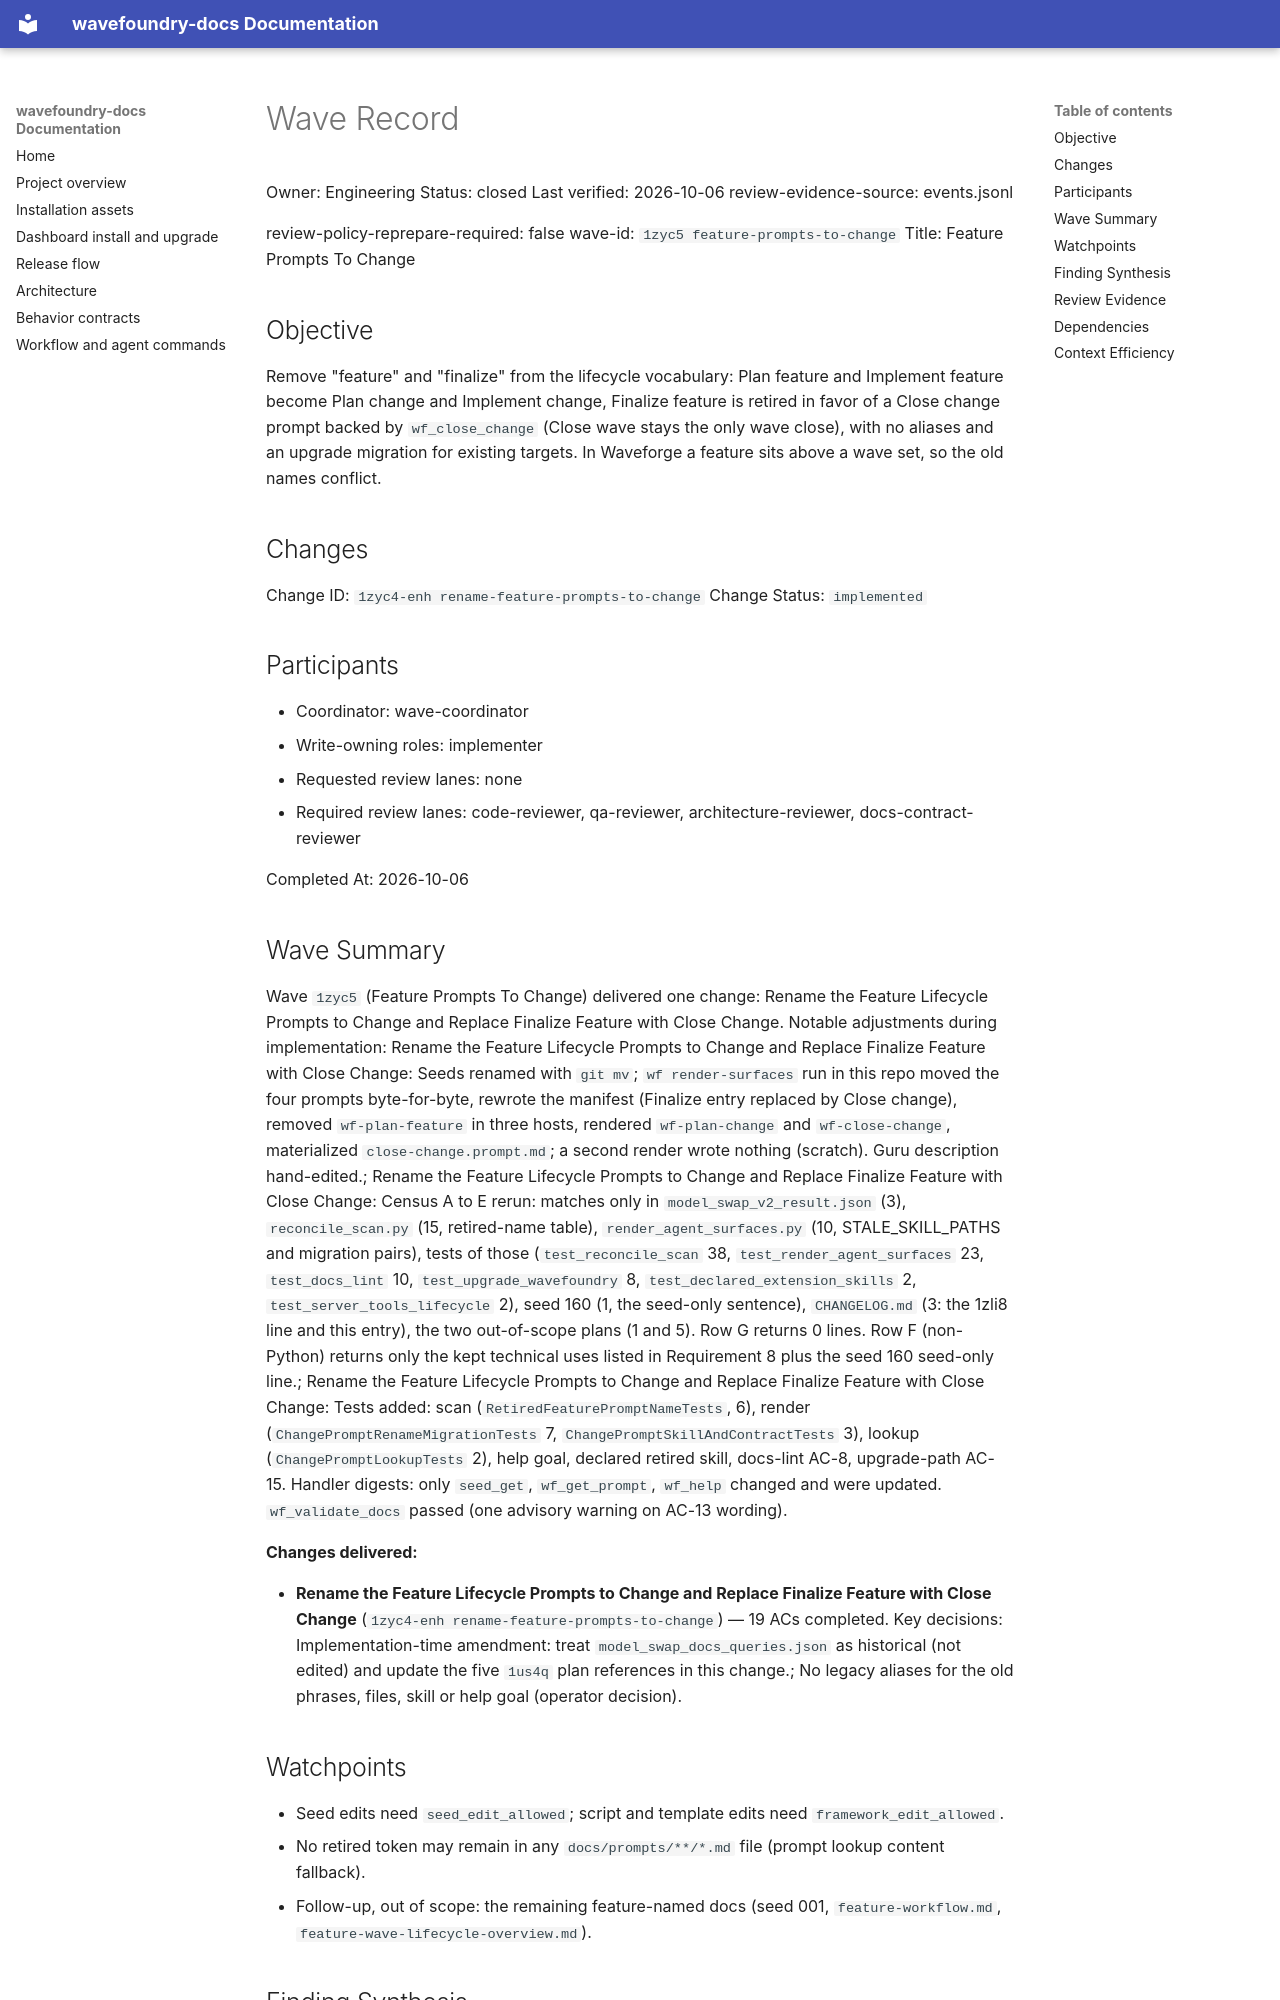

repository: coryhacking/wavefoundry · page: waves/1zyc5 feature-prompts-to-change/wave/index.html · generator: mkdocs

# Wave Record

Owner: Engineering
Status: closed
Last verified: 2026-10-06
review-evidence-source: events.jsonl

review-policy-reprepare-required: false
wave-id: `1zyc5 feature-prompts-to-change`
Title: Feature Prompts To Change

## Objective

Remove "feature" and "finalize" from the lifecycle vocabulary: Plan feature and Implement feature become Plan change and Implement change, Finalize feature is retired in favor of a Close change prompt backed by `wf_close_change` (Close wave stays the only wave close), with no aliases and an upgrade migration for existing targets. In Waveforge a feature sits above a wave set, so the old names conflict.

## Changes

Change ID: `1zyc4-enh rename-feature-prompts-to-change`
Change Status: `implemented`

## Participants

- Coordinator: wave-coordinator
- Write-owning roles: implementer
- Requested review lanes: none
- Required review lanes: code-reviewer, qa-reviewer, architecture-reviewer, docs-contract-reviewer

Completed At: 2026-10-06

## Wave Summary

Wave `1zyc5` (Feature Prompts To Change) delivered one change: Rename the Feature Lifecycle Prompts to Change and Replace Finalize Feature with Close Change. Notable adjustments during implementation: Rename the Feature Lifecycle Prompts to Change and Replace Finalize Feature with Close Change: Seeds renamed with `git mv`; `wf render-surfaces` run in this repo moved the four prompts byte-for-byte, rewrote the manifest (Finalize entry replaced by Close change), removed `wf-plan-feature` in three hosts, rendered `wf-plan-change` and `wf-close-change`, materialized `close-change.prompt.md`; a second render wrote nothing (scratch). Guru description hand-edited.; Rename the Feature Lifecycle Prompts to Change and Replace Finalize Feature with Close Change: Census A to E rerun: matches only in `model_swap_v2_result.json` (3), `reconcile_scan.py` (15, retired-name table), `render_agent_surfaces.py` (10, STALE_SKILL_PATHS and migration pairs), tests of those (`test_reconcile_scan` 38, `test_render_agent_surfaces` 23, `test_docs_lint` 10, `test_upgrade_wavefoundry` 8, `test_declared_extension_skills` 2, `test_server_tools_lifecycle` 2), seed 160 (1, the seed-only sentence), `CHANGELOG.md` (3: the 1zli8 line and this entry), the two out-of-scope plans (1 and 5). Row G returns 0 lines. Row F (non-Python) returns only the kept technical uses listed in Requirement 8 plus the seed 160 seed-only line.; Rename the Feature Lifecycle Prompts to Change and Replace Finalize Feature with Close Change: Tests added: scan (`RetiredFeaturePromptNameTests`, 6), render (`ChangePromptRenameMigrationTests` 7, `ChangePromptSkillAndContractTests` 3), lookup (`ChangePromptLookupTests` 2), help goal, declared retired skill, docs-lint AC-8, upgrade-path AC-15. Handler digests: only `seed_get`, `wf_get_prompt`, `wf_help` changed and were updated. `wf_validate_docs` passed (one advisory warning on AC-13 wording).

**Changes delivered:**

- **Rename the Feature Lifecycle Prompts to Change and Replace Finalize Feature with Close Change** (`1zyc4-enh rename-feature-prompts-to-change`) — 19 ACs completed. Key decisions: Implementation-time amendment: treat `model_swap_docs_queries.json` as historical (not edited) and update the five `1us4q` plan references in this change.; No legacy aliases for the old phrases, files, skill or help goal (operator decision).
## Watchpoints

- Seed edits need `seed_edit_allowed`; script and template edits need `framework_edit_allowed`.
- No retired token may remain in any `docs/prompts/**/*.md` file (prompt lookup content fallback).
- Follow-up, out of scope: the remaining feature-named docs (seed 001, `feature-workflow.md`, `feature-wave-lifecycle-overview.md`).

## Finding Synthesis

<!-- wave:finding-synthesis begin -->
| Current finding | Disposition | Open block | Repair | Approval recheck |
| --- | --- | --- | --- | --- |
| DEL-1 | do_now | no | pending | — |
| DEL-2 | do_now | no | pending | — |
| DEL-3 | do_now | no | pending | — |
| DEL-4 | do_now | no | pending | — |

*Machine review state — 4 findings; current: do_now 4, maybe_later 0, dont_do_later 0, not_issue 0*
<!-- wave:finding-synthesis end -->
